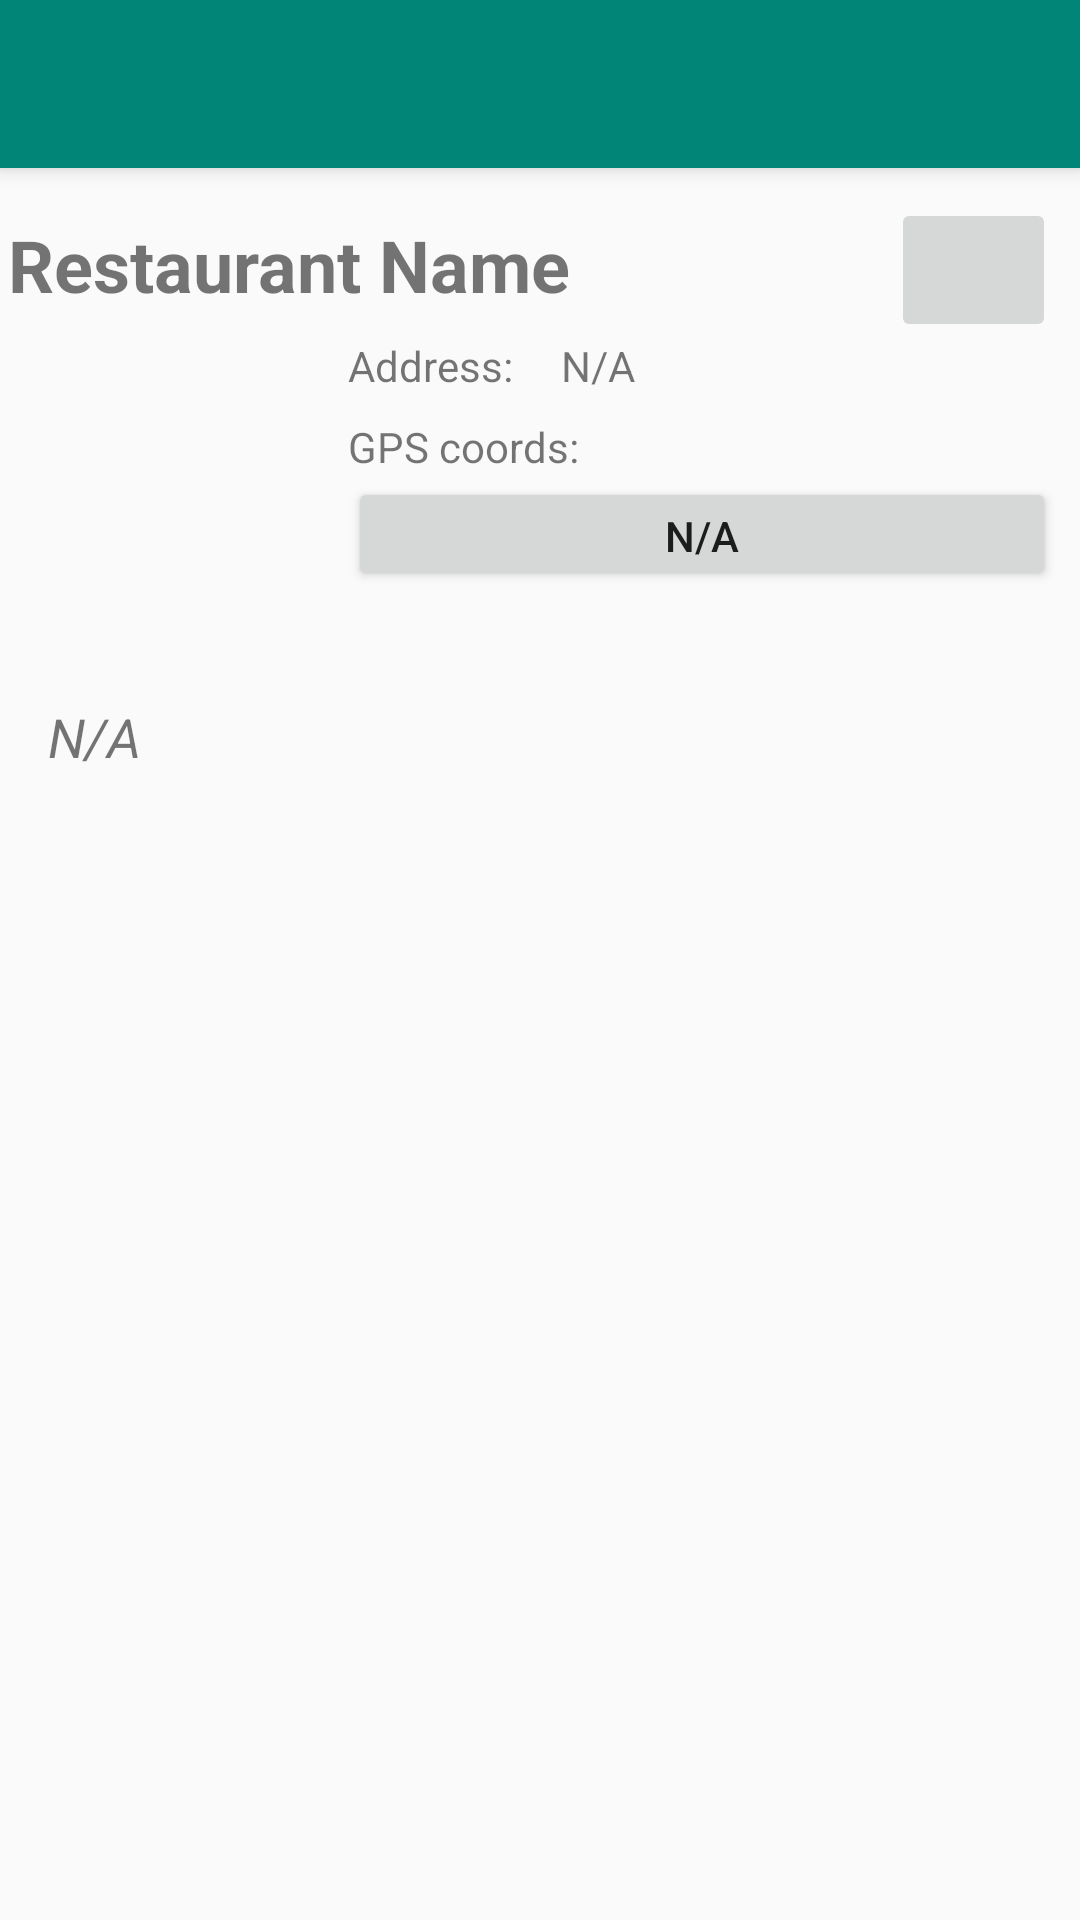

Layout XML and referenced resources for this Android screen:
<!-- AndroidManifest.xml: activity theme AppTheme.NoActionBar -->
<!-- res/layout/activity_restaurant.xml -->
<?xml version="1.0" encoding="utf-8"?>
<androidx.coordinatorlayout.widget.CoordinatorLayout xmlns:android="http://schemas.android.com/apk/res/android"
    xmlns:app="http://schemas.android.com/apk/res-auto"
    xmlns:tools="http://schemas.android.com/tools"
    android:layout_width="match_parent"
    android:layout_height="match_parent"
    tools:context=".UI.RestaurantActivity">

    <com.google.android.material.appbar.AppBarLayout
        android:layout_width="match_parent"
        android:layout_height="wrap_content"
        android:theme="@style/AppTheme.AppBarOverlay">

        <androidx.appcompat.widget.Toolbar
            android:id="@+id/toolbar"
            android:layout_width="match_parent"
            android:layout_height="?attr/actionBarSize"
            android:background="?attr/colorPrimary"
            app:popupTheme="@style/AppTheme.PopupOverlay" />

    </com.google.android.material.appbar.AppBarLayout>

    <include layout="@layout/content_restaurant" />

</androidx.coordinatorlayout.widget.CoordinatorLayout>
<!-- res/layout/content_restaurant.xml (included above) -->
<?xml version="1.0" encoding="utf-8"?>
<androidx.constraintlayout.widget.ConstraintLayout xmlns:android="http://schemas.android.com/apk/res/android"
    xmlns:app="http://schemas.android.com/apk/res-auto"
    xmlns:tools="http://schemas.android.com/tools"
    android:layout_width="match_parent"
    android:layout_height="match_parent"
    app:layout_behavior="@string/appbar_scrolling_view_behavior"
    tools:context=".UI.RestaurantActivity"
    tools:showIn="@layout/activity_restaurant">

    <TextView
        android:id="@+id/restaurantName"
        android:layout_width="331dp"
        android:layout_height="wrap_content"
        android:layout_marginTop="16dp"
        android:text="@string/restaurant_name"
        android:textSize="24sp"
        android:textStyle="bold"
        app:layout_constraintStart_toStartOf="@+id/singleRestaurantImage"
        app:layout_constraintTop_toTopOf="parent" />

    <ListView
        android:id="@+id/inspectionList_ListView"
        android:layout_width="413dp"
        android:layout_height="433dp"
        app:layout_constraintBottom_toBottomOf="parent"
        app:layout_constraintEnd_toEndOf="parent"
        app:layout_constraintStart_toStartOf="parent"
        app:layout_constraintTop_toTopOf="parent"
        app:layout_constraintVertical_bias="1.0">

    </ListView>

    <ImageView
        android:id="@+id/singleRestaurantImage"
        android:layout_width="103dp"
        android:layout_height="89dp"
        android:layout_marginStart="16dp"
        android:layout_marginTop="8dp"
        android:layout_marginEnd="16dp"
        android:contentDescription="@string/todo"
        app:layout_constraintEnd_toStartOf="@+id/guideline6"
        app:layout_constraintStart_toStartOf="parent"
        app:layout_constraintTop_toBottomOf="@+id/restaurantName"
        app:srcCompat="@drawable/restaurant_picture" />

    <TextView
        android:id="@+id/addressText"
        android:layout_width="wrap_content"
        android:layout_height="wrap_content"
        android:layout_marginStart="8dp"
        android:text="@string/address"
        app:layout_constraintStart_toStartOf="@+id/guideline6"
        app:layout_constraintTop_toTopOf="@+id/singleRestaurantImage" />

    <TextView
        android:id="@+id/address"
        android:layout_width="wrap_content"
        android:layout_height="wrap_content"
        android:layout_marginStart="16dp"
        android:text="@string/NA"
        app:layout_constraintBottom_toBottomOf="@+id/addressText"
        app:layout_constraintStart_toEndOf="@+id/addressText"
        app:layout_constraintTop_toTopOf="@+id/addressText" />

    <TextView
        android:id="@+id/gpsCoords"
        android:layout_width="wrap_content"
        android:layout_height="wrap_content"
        android:layout_marginStart="8dp"
        android:layout_marginTop="8dp"
        android:text="@string/gps_coords"
        app:layout_constraintStart_toStartOf="@+id/guideline6"
        app:layout_constraintTop_toBottomOf="@+id/addressText" />

    <TextView
        android:id="@+id/noinspectionText"
        android:layout_width="wrap_content"
        android:layout_height="wrap_content"
        android:layout_marginStart="16dp"
        android:layout_marginTop="32dp"
        android:text="@string/NA"
        android:textSize="18sp"
        android:textStyle="italic"
        app:layout_constraintStart_toStartOf="parent"
        app:layout_constraintTop_toBottomOf="@+id/singleRestaurantImage" />

    <Button
        android:id="@+id/gpsBtn"
        android:layout_width="0dp"
        android:layout_height="38dp"
        android:layout_marginStart="8dp"
        android:layout_marginTop="4dp"
        android:layout_marginEnd="8dp"
        android:layout_marginBottom="8dp"
        android:text="@string/NA"
        app:layout_constraintBottom_toBottomOf="@+id/singleRestaurantImage"
        app:layout_constraintEnd_toEndOf="parent"
        app:layout_constraintStart_toStartOf="@+id/guideline6"
        app:layout_constraintTop_toBottomOf="@+id/gpsCoords" />

    <androidx.constraintlayout.widget.Guideline
        android:id="@+id/guideline6"
        android:layout_width="wrap_content"
        android:layout_height="wrap_content"
        android:orientation="vertical"
        app:layout_constraintGuide_percent="0.3" />

    <ImageButton
        android:id="@+id/favButton"
        android:layout_width="55dp"
        android:layout_height="48dp"
        android:layout_marginTop="10dp"
        android:layout_marginEnd="8dp"
        android:contentDescription="@string/todo"
        app:layout_constraintEnd_toEndOf="parent"
        app:layout_constraintTop_toTopOf="parent"
        app:srcCompat="@drawable/smallyellowstar" />

</androidx.constraintlayout.widget.ConstraintLayout>
<!-- resources referenced by this layout -->
<resources>
  <!-- drawable restaurant_picture: png bitmap (drawable-v24, 87255 bytes) -->
  <!-- drawable smallyellowstar: png bitmap (drawable, 1563 bytes) -->
  <string name="NA">N/A</string>
  <string name="address">Address:</string>
  <string name="gps_coords">GPS coords:</string>
  <string name="restaurant_name">Restaurant Name</string>
  <string name="todo">TODO</string>
  <style name="AppTheme.AppBarOverlay" parent="ThemeOverlay.AppCompat.Dark.ActionBar" />
  <style name="AppTheme.PopupOverlay" parent="ThemeOverlay.AppCompat.Light" />
  <style name="AppTheme.NoActionBar">
          <item name="windowActionBar">false</item>
          <item name="windowNoTitle">true</item>
      </style>
</resources>
